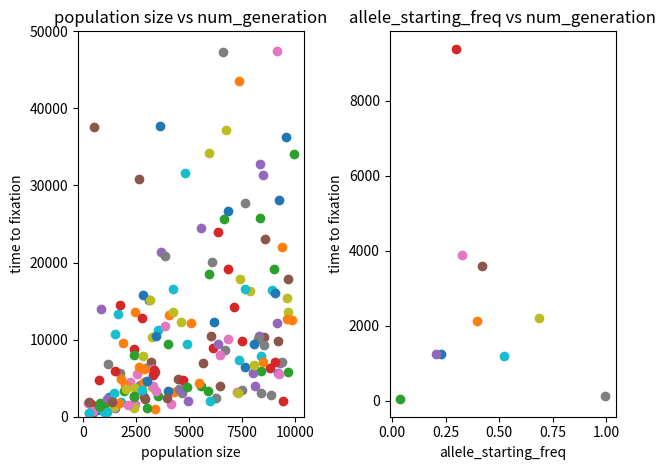

This figure's Python source:
#!/usr/bin/env python

import numpy as np
import matplotlib.pyplot as plt


# Get a starting frequency and a population size 
# Input parameters for function


## writing the simulation function
def pesudo_evolution(al_freq, pplt_size):
	i = 0
	while al_freq < 1 and al_freq > 0:
		nppp = np.random.binomial(2*pplt_size, al_freq)
		al_freq = nppp/(2*pplt_size)
		freq_hist_list.append(al_freq)
		i += 1
		count_generation_list.append(i)
	return freq_hist_list


fig, (ax1,ax2) = plt.subplots(1,2)

## generate the multiple population size

for k in range(200):
	freq_hist_list = []
	count_generation_list = []  # defining the variables needed
	allele_starting_freq = 0.3
	population_size_list = []
	time_to_fixation_list1 = []

	population_size = np.random.uniform(100,10000)
	num_generation = len(pesudo_evolution(allele_starting_freq, population_size))

	population_size_list.append(population_size)
	time_to_fixation_list1.append(num_generation)

	# plotting!
	ax1.scatter(population_size_list, time_to_fixation_list1)

ax1.set_ylim(0,50000)
ax1.set_xlabel("population size")
ax1.set_ylabel("time to fixation")
ax1.set_title("population size vs num_generation")


# generate multiple 


for k in range(10):
	freq_hist_list = []
	count_generation_list = []
	population_size = 1000
	time_to_fixation_list2 = []

	allele_starting_freq_list = []
	allele_starting_freq = np.random.uniform(0,1)
	allele_starting_freq_list.append(allele_starting_freq)

	num_generation = len(pesudo_evolution(allele_starting_freq, population_size))
	time_to_fixation_list2.append(num_generation)
	ax2.scatter(allele_starting_freq_list,time_to_fixation_list2)


ax2.set_xlabel("allele_starting_freq")
ax2.set_ylabel("time to fixation")
ax2.set_title("allele_starting_freq vs num_generation")

fig.tight_layout()
fig.savefig( "exercise3.png" )
plt.show()
